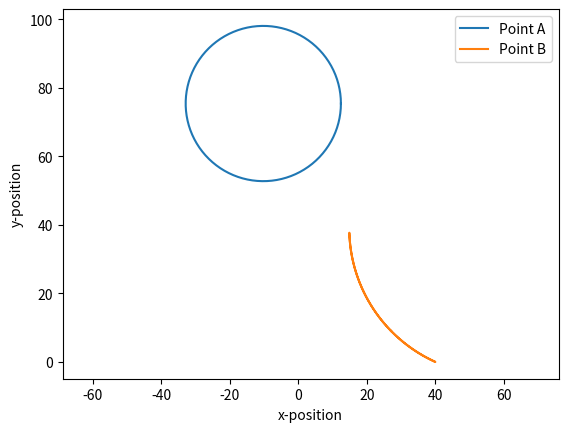
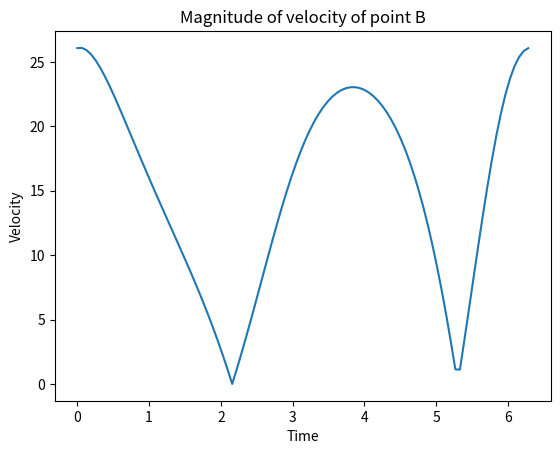

These charts were generated, in order, by the following Python code:
"""
Title: Machine Design Exam 1
    
Purpose: Calculate positions and velocities for crank slider links 

Created on Mon Oct 12 08:54:54 2020

[redacted]
"""

#Modules

import numpy as np
import matplotlib.pyplot as plt
from scipy.optimize import root_scalar
from scipy import interpolate

#Code Start

# =============================================================================
#                                Ground Links
# =============================================================================

def rigid_body_position_update(z_C1,z_D1,z_C2,z_D2,z_E1,z_F1):
    # Given absolute complex positions of C1,D1,C2,D2,E1,F1, compute E2,F2
    
    # compute translation (not needed) and rotation from position 1 to 2
    # z21 = z_C2 - z_C1
    z_D1C1 = z_D1 - z_C1
    z_D2C2 = z_D2 - z_C2
    tht21 = np.angle(z_D2C2) - np.angle(z_D1C1)
    
    # relative posotions of E1 and F1 with respect to C1
    z_E1C1 = z_E1 - z_C1
    z_F1C1 = z_F1 - z_C1
    
    # rotate these relative positions through angle tht2
    z_E2C2 = z_E1C1*np.exp(1j*tht21)
    z_F2C2 = z_F1C1*np.exp(1j*tht21)
    
    # compute absolute positions of E2 and F2
    z_E2 = z_C2 + z_E2C2
    z_F2 = z_C2 + z_F2C2
    
    return z_E2, z_F2
        
def intersect_perp_bisectors(z_A1,z_B1,z_A2,z_B2):
    # Find the intersection of the perpendicular bisectors between A1 and A2 and between 
    # B1 and B2
    
    # find midpoints
    z_Am = 0.5*(z_A1+z_A2)
    z_Bm = 0.5*(z_B1+z_B2)
    
    # compute angles of bisectors
    thtA = np.angle(z_A2-z_A1) + np.pi/2
    thtB = np.angle(z_B2-z_B1) + np.pi/2
    
    # solve a*x = b
    a = [[np.cos(thtA), -np.cos(thtB)],[np.sin(thtA), -np.sin(thtB)]]
    b = [np.real(z_Bm-z_Am), np.imag(z_Bm-z_Am)]
    x = np.linalg.solve(a, b)
    
    z_O = z_Am + x[0]*np.exp(1j*thtA)
    
    return z_O
    
# 3-position coupler output synthesis

# Constants

z_C1 = 35 + 0j
z_D1 = 35 + 16j
z_C2 = 17.742 + 12.743j
z_D2 = 7.457 + 25j
z_C3 = 15.757 + 32.778j
z_D3 = 0 + 30j

z_E1 = 40 + 0j
z_F1 = 40 + 16j

# Calculations

z_E2, z_F2 = rigid_body_position_update(z_C1,z_D1,z_C2,z_D2,z_E1,z_F1)
print('z_E2 = ',z_E2)
print('z_F2 = ',z_F2)
z_E3, z_F3 = rigid_body_position_update(z_C1,z_D1,z_C3,z_D3,z_E1,z_F1)
print('z_E3 = ',z_E3)
print('z_F3 = ',z_F3)

z_O2 = intersect_perp_bisectors(z_E1,z_E2,z_E2,z_E3)
print('z_O2 = ',z_O2)
z_O4 = intersect_perp_bisectors(z_F1,z_F2,z_F2,z_F3)
print('z_O4 = ',z_O4)

# =============================================================================
#                               Crank-Coupler 
# =============================================================================

# Constants

tht4 = -114.31*np.pi/180            # [rad] - angle of the link at position 1
phi = (-178.36+114.31)*np.pi/180    # [rad] - sweep angle of the link
k = 1.5                             # ratio for length of coupler link
# E1 and E3 are the same values as calculated above.

# vector calculations

M = z_E3-z_E1                               # Vector connecting position 1 and 3
R2 = np.abs(M)/2                            # [cm] - length of crank
z_O6 = z_E1+k*M+R2*np.exp(1j*np.angle(M))   # position of O6 (ground link for the crank)
R3 = k*abs(M)
print('Position of crank ground link (z_O6) =',z_O6)
print('Length of crank (R2) =', R2)
print('Length of coupler (R3) =', R3)


# =============================================================================
#                                   Positions 
# =============================================================================

# Constants
R1 = 76.995                         # [cm] - ground link length 
R2 = R2                             # [cm] - crank length (calculated above)
R3 = R3                             # [cm] - coupler length (calculated above)
R4 = np.abs(z_O2-z_E1)              # [cm] - rocker length           
w = 1                               # [rad/s] - rotation rate 
z1 = R1*np.exp(1j*-28.28*np.pi/180) # ground link

# Finding angles:
t = np.linspace(0,2*np.pi,100)     # time array [s]
tht2 = np.zeros_like(t)              # crank angle array [rad]
tht3 = np.zeros_like(t)              # coupler angle array [rad]
tht4 = np.zeros_like(t)              # rocker angle array [rad]
bracket = [-np.pi,0]
x0 = -np.pi/2


# function whose root we want to find within the bracket
def calc_tht4(tht4_guess):
    z4 = R4*np.exp(1j*tht4_guess)
    z5 = z1 + z4
    z3 = z5 - z2
    r = np.abs(z3)
    return r - R3

for i in range(t.size):
    tht2[i] = w*t[i]
    z2 = R2*np.exp(1j*tht2[i])
    sol = root_scalar(calc_tht4,x0=x0,bracket=bracket)
    tht4[i] = sol.root
    z4 = R4*np.exp(1j*tht4[i])
    z5 = z1 + z4
    z3 = z5 - z2
    tht3[i] = np.angle(z3)
    
    
# positions of A and B
z_A = R2*np.exp(1j*tht2)
z_B = z_A + R3*np.exp(1j*tht3)

# Plotting

plt.figure()
plt.plot(np.real(z_A)+np.real(z_O6),np.imag(z_A)+np.imag(z_O6),label='Point A')
plt.plot(np.real(z_B)+np.real(z_O6),np.imag(z_B)+np.imag(z_O6),label='Point B')
# The vector zO6 was added to these to account for the shifted origin
plt.ylabel('y-position')
plt.xlabel('x-position')
plt.axis('equal')
plt.legend()

# =============================================================================
#                                 Velocities 
# =============================================================================

# Splines
x_A_spline = interpolate.splrep(t,np.real(z_A))   # spline of Point A x-position array
y_A_spline = interpolate.splrep(t,np.imag(z_A))   # spline of Point A y-position array
x_B_spline = interpolate.splrep(t,np.real(z_B))   # spline of Point B x-position array
y_B_spline = interpolate.splrep(t,np.imag(z_B))   # spline of Point B y-position array

_, ax = plt.subplots()

# Magnitudes of velocity
vb = []
for i in range(len(interpolate.splev(t,x_B_spline,der=1))):
    mag = np.sqrt(interpolate.splev(t,x_B_spline,der=1)[i]**2+interpolate.splev(t,y_B_spline,der=1)[i]**2)
    vb.append(mag)

# Plotting
ax.plot(t,vb)
ax.set_xlabel('Time')
ax.set_ylabel('Velocity')
ax.set_title('Magnitude of velocity of point B')
